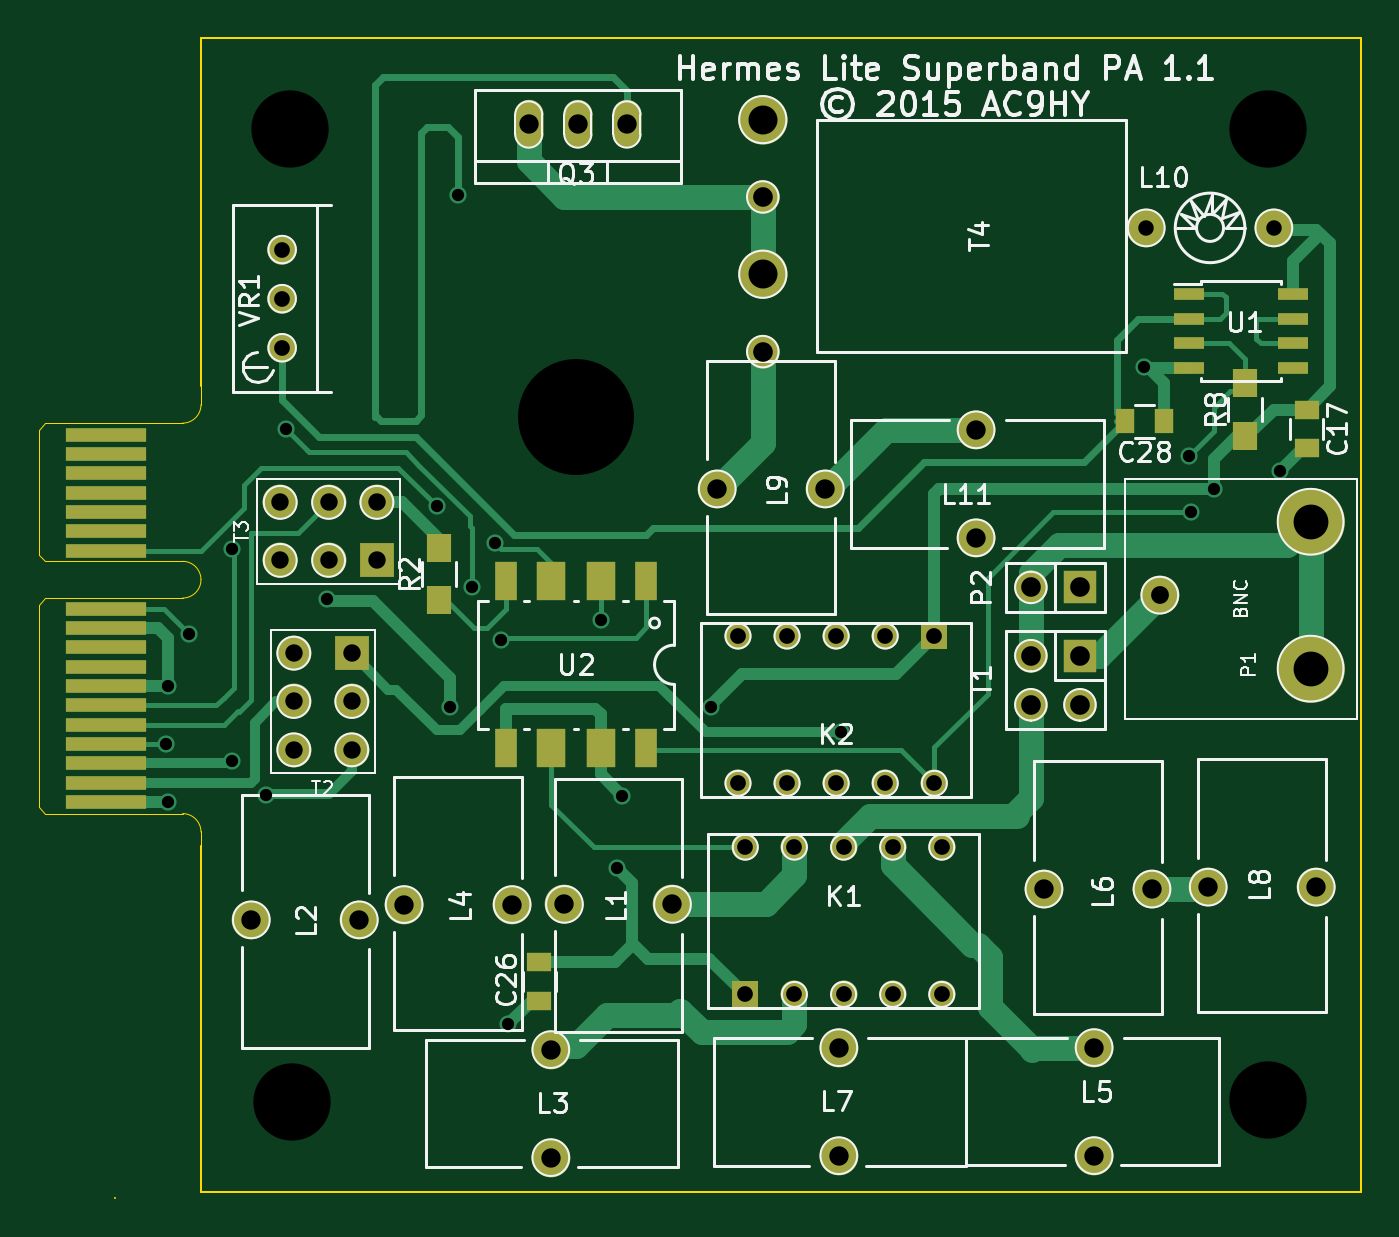
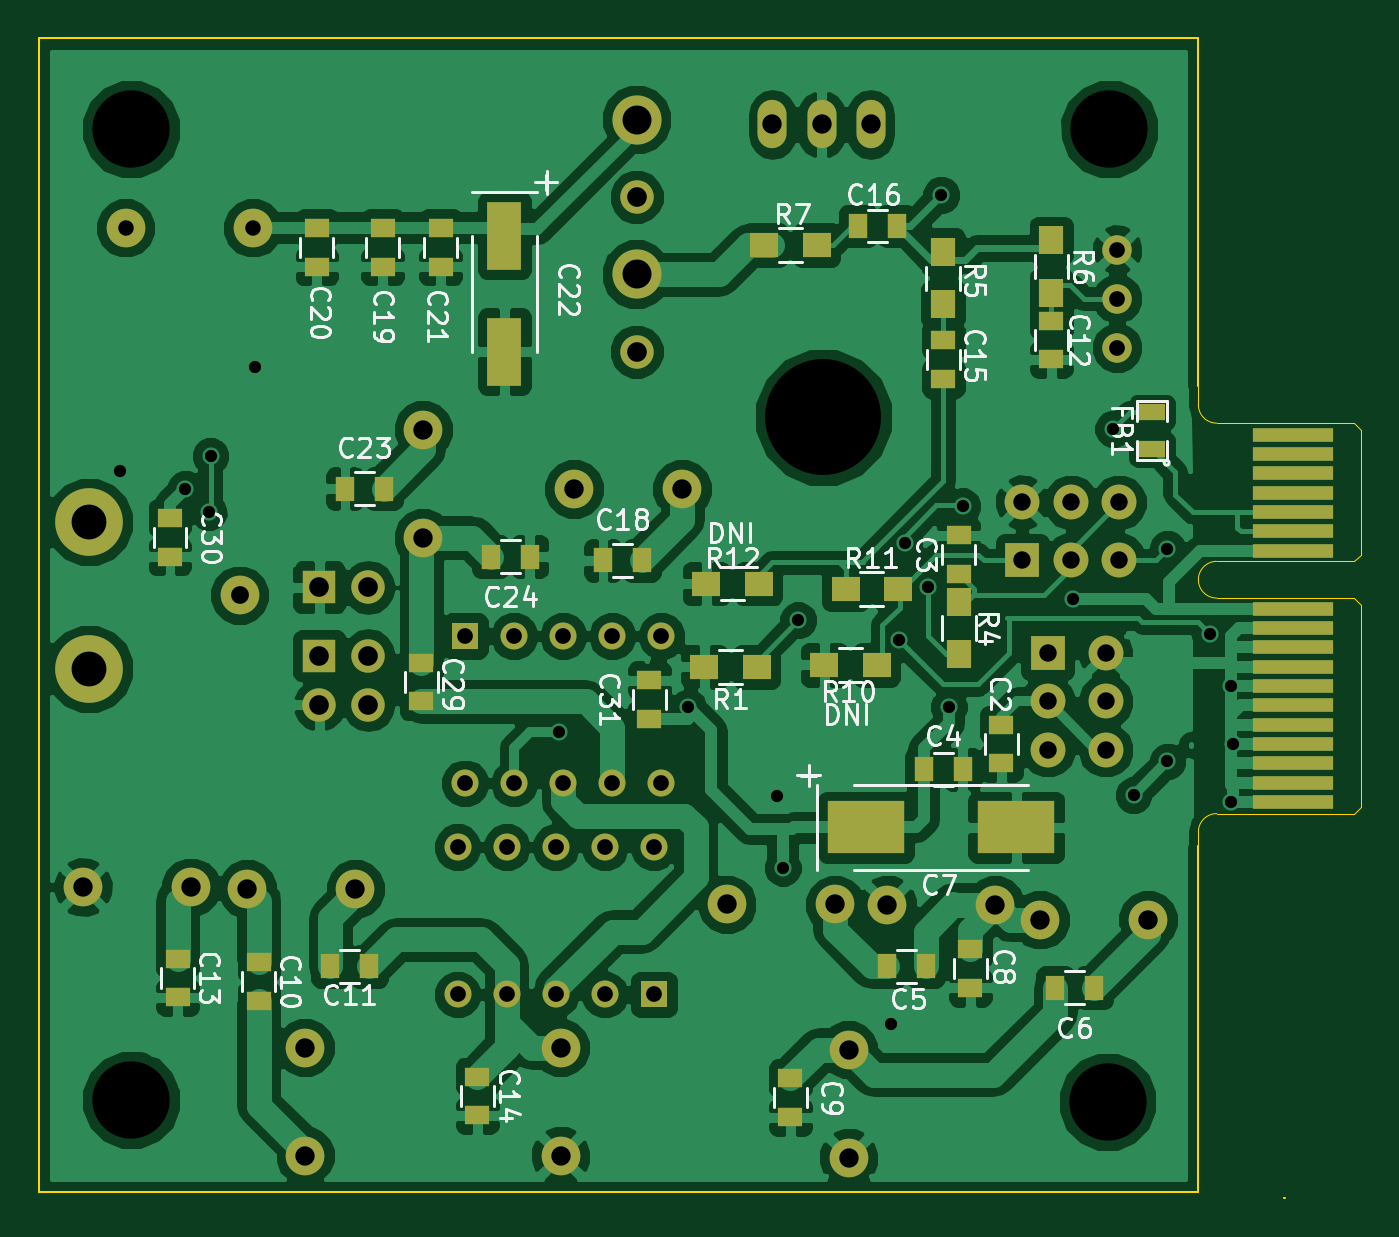
Circuit board: 10 layer files. Board 68.4 x 60.0 mm.
- bottom_copper: basic-superband-pa-B_Cu.gbl (160353 bytes)
- bottom_mask: basic-superband-pa-B_Mask.gbs (4934 bytes)
- paste: basic-superband-pa-B_Paste.gbp (2224 bytes)
- bottom_silk: basic-superband-pa-B_SilkS.gbo (35095 bytes)
- outline: basic-superband-pa-Edge_Cuts.gbr (1464 bytes)
- top_copper: basic-superband-pa-F_Cu.gtl (17000 bytes)
- top_mask: basic-superband-pa-F_Mask.gts (3826 bytes)
- paste: basic-superband-pa-F_Paste.gtp (1116 bytes)
- top_silk: basic-superband-pa-F_SilkS.gto (41812 bytes)
- drill: basic-superband-pa.drl (1963 bytes)

=== bottom_copper: basic-superband-pa-B_Cu.gbl (160353 bytes, source omitted) ===
=== bottom_mask: basic-superband-pa-B_Mask.gbs ===
%FSLAX46Y46*%
G04 Gerber Fmt 4.6, Leading zero omitted, Abs format (unit mm)*
G04 Created by KiCad (PCBNEW (2014-10-27 BZR 5228)-product) date 09/02/2015 08:27:19*
%MOMM*%
G01*
G04 APERTURE LIST*
%ADD10C,0.100000*%
%ADD11R,1.250000X1.000000*%
%ADD12R,1.000000X1.250000*%
%ADD13R,4.200000X0.700000*%
%ADD14R,1.397000X1.397000*%
%ADD15C,1.397000*%
%ADD16C,1.998980*%
%ADD17C,3.500000*%
%ADD18C,2.000000*%
%ADD19R,1.727200X1.727200*%
%ADD20O,1.727200X1.727200*%
%ADD21R,1.800000X1.800000*%
%ADD22C,1.800000*%
%ADD23C,2.540000*%
%ADD24C,1.727200*%
%ADD25C,1.524000*%
%ADD26O,1.501140X2.499360*%
%ADD27R,1.397000X0.889000*%
%ADD28R,1.300000X1.500000*%
%ADD29R,1.500000X1.300000*%
%ADD30R,4.000500X2.700020*%
%ADD31R,1.800860X3.500120*%
G04 APERTURE END LIST*
D10*
D11*
X144600000Y-70500000D03*
X144600000Y-72500000D03*
X146800000Y-62700000D03*
X146800000Y-60700000D03*
D12*
X148600000Y-72800000D03*
X146600000Y-72800000D03*
X150500000Y-83000000D03*
X148500000Y-83000000D03*
X139800000Y-84100000D03*
X141800000Y-84100000D03*
D11*
X146200000Y-82100000D03*
X146200000Y-84100000D03*
X155500000Y-88800000D03*
X155500000Y-90800000D03*
X183000000Y-82800000D03*
X183000000Y-84800000D03*
D12*
X177300000Y-83000000D03*
X179300000Y-83000000D03*
D11*
X142000000Y-51600000D03*
X142000000Y-49600000D03*
X187200000Y-82600000D03*
X187200000Y-84600000D03*
X147600000Y-50600000D03*
X147600000Y-52600000D03*
D12*
X152000000Y-44700000D03*
X150000000Y-44700000D03*
X165200000Y-62000000D03*
X163200000Y-62000000D03*
D11*
X176600000Y-46800000D03*
X176600000Y-44800000D03*
X180000000Y-46800000D03*
X180000000Y-44800000D03*
X173600000Y-46800000D03*
X173600000Y-44800000D03*
D12*
X178546000Y-58293000D03*
X176546000Y-58293000D03*
X169000000Y-61800000D03*
X171000000Y-61800000D03*
D13*
X129500000Y-74500000D03*
X129500000Y-73500000D03*
X129500000Y-72500000D03*
X129500000Y-71500000D03*
X129500000Y-70500000D03*
X129500000Y-69500000D03*
X129500000Y-68500000D03*
X129500000Y-67500000D03*
X129500000Y-66500000D03*
X129500000Y-65500000D03*
X129500000Y-64500000D03*
X129500000Y-61500000D03*
X129500000Y-60500000D03*
X129500000Y-59500000D03*
X129500000Y-58500000D03*
X129500000Y-57500000D03*
X129500000Y-56500000D03*
X129500000Y-55500000D03*
D14*
X162560000Y-84455000D03*
D15*
X165100000Y-84455000D03*
X167640000Y-84455000D03*
X170180000Y-84455000D03*
X172720000Y-84455000D03*
X172720000Y-76835000D03*
X170180000Y-76835000D03*
X167640000Y-76835000D03*
X165100000Y-76835000D03*
X162560000Y-76835000D03*
D14*
X172339000Y-65913000D03*
D15*
X169799000Y-65913000D03*
X167259000Y-65913000D03*
X164719000Y-65913000D03*
X162179000Y-65913000D03*
X162179000Y-73533000D03*
X164719000Y-73533000D03*
X167259000Y-73533000D03*
X169799000Y-73533000D03*
X172339000Y-73533000D03*
D16*
X158792000Y-79796000D03*
X153204000Y-79796000D03*
X142592000Y-80596000D03*
X137004000Y-80596000D03*
X152496000Y-87308000D03*
X152496000Y-92896000D03*
X144908000Y-79804000D03*
X150496000Y-79804000D03*
X180604000Y-92792000D03*
X180604000Y-87204000D03*
X178008000Y-79004000D03*
X183596000Y-79004000D03*
X167396000Y-87208000D03*
X167396000Y-92796000D03*
X186508000Y-78904000D03*
X192096000Y-78904000D03*
X161108000Y-58304000D03*
X166696000Y-58304000D03*
X174498000Y-55245000D03*
X174498000Y-60833000D03*
D17*
X191800000Y-67600000D03*
X191800000Y-60000000D03*
D18*
X184000000Y-63800000D03*
D19*
X179870000Y-63400000D03*
D20*
X177330000Y-63400000D03*
D19*
X179870000Y-66930000D03*
D20*
X177330000Y-66930000D03*
X179870000Y-69470000D03*
X177330000Y-69470000D03*
D21*
X142200000Y-66800000D03*
D22*
X142200000Y-69300000D03*
X139200000Y-66800000D03*
X142200000Y-71800000D03*
X139200000Y-71800000D03*
X139200000Y-69300000D03*
D21*
X143500000Y-62000000D03*
D22*
X141000000Y-62000000D03*
X143500000Y-59000000D03*
X138500000Y-62000000D03*
X138500000Y-59000000D03*
X141000000Y-59000000D03*
D23*
X163461700Y-39199300D03*
D24*
X163461700Y-43199300D03*
D23*
X163461700Y-47199300D03*
D24*
X163461700Y-51199300D03*
D25*
X138600000Y-48460000D03*
X138600000Y-45920000D03*
X138600000Y-51000000D03*
D26*
X153893520Y-39451280D03*
X156433520Y-39451280D03*
X151353520Y-39451280D03*
D16*
X189899460Y-44800000D03*
X183300540Y-44800000D03*
D11*
X174600000Y-69300000D03*
X174600000Y-67300000D03*
X171700000Y-88700000D03*
X171700000Y-90700000D03*
D27*
X136800000Y-56252500D03*
X136800000Y-54347500D03*
D28*
X146800000Y-64150000D03*
X146800000Y-66850000D03*
X147600000Y-46050000D03*
X147600000Y-48750000D03*
X142000000Y-45450000D03*
X142000000Y-48150000D03*
D29*
X156850000Y-45700000D03*
X154150000Y-45700000D03*
X153750000Y-67400000D03*
X151050000Y-67400000D03*
X152650000Y-63500000D03*
X149950000Y-63500000D03*
X159850000Y-63200000D03*
X157150000Y-63200000D03*
D11*
X187600000Y-59800000D03*
X187600000Y-61800000D03*
X162800000Y-70200000D03*
X162800000Y-68200000D03*
D29*
X157250000Y-67500000D03*
X159950000Y-67500000D03*
D30*
X143811260Y-75800000D03*
X151588740Y-75800000D03*
D31*
X170300000Y-51199740D03*
X170300000Y-45200260D03*
M02*

=== paste: basic-superband-pa-B_Paste.gbp ===
%FSLAX46Y46*%
G04 Gerber Fmt 4.6, Leading zero omitted, Abs format (unit mm)*
G04 Created by KiCad (PCBNEW (2014-10-27 BZR 5228)-product) date 09/02/2015 08:27:18*
%MOMM*%
G01*
G04 APERTURE LIST*
%ADD10C,0.100000*%
%ADD11R,1.250000X1.000000*%
%ADD12R,1.000000X1.250000*%
%ADD13R,1.397000X0.889000*%
%ADD14R,1.300000X1.500000*%
%ADD15R,1.500000X1.300000*%
%ADD16R,4.000500X2.700020*%
%ADD17R,1.800860X3.500120*%
G04 APERTURE END LIST*
D10*
D11*
X144600000Y-70500000D03*
X144600000Y-72500000D03*
X146800000Y-62700000D03*
X146800000Y-60700000D03*
D12*
X148600000Y-72800000D03*
X146600000Y-72800000D03*
X150500000Y-83000000D03*
X148500000Y-83000000D03*
X139800000Y-84100000D03*
X141800000Y-84100000D03*
D11*
X146200000Y-82100000D03*
X146200000Y-84100000D03*
X155500000Y-88800000D03*
X155500000Y-90800000D03*
X183000000Y-82800000D03*
X183000000Y-84800000D03*
D12*
X177300000Y-83000000D03*
X179300000Y-83000000D03*
D11*
X142000000Y-51600000D03*
X142000000Y-49600000D03*
X187200000Y-82600000D03*
X187200000Y-84600000D03*
X147600000Y-50600000D03*
X147600000Y-52600000D03*
D12*
X152000000Y-44700000D03*
X150000000Y-44700000D03*
X165200000Y-62000000D03*
X163200000Y-62000000D03*
D11*
X176600000Y-46800000D03*
X176600000Y-44800000D03*
X180000000Y-46800000D03*
X180000000Y-44800000D03*
X173600000Y-46800000D03*
X173600000Y-44800000D03*
D12*
X178546000Y-58293000D03*
X176546000Y-58293000D03*
X169000000Y-61800000D03*
X171000000Y-61800000D03*
D11*
X174600000Y-69300000D03*
X174600000Y-67300000D03*
X171700000Y-88700000D03*
X171700000Y-90700000D03*
D13*
X136800000Y-56252500D03*
X136800000Y-54347500D03*
D14*
X146800000Y-64150000D03*
X146800000Y-66850000D03*
X147600000Y-46050000D03*
X147600000Y-48750000D03*
X142000000Y-45450000D03*
X142000000Y-48150000D03*
D15*
X156850000Y-45700000D03*
X154150000Y-45700000D03*
X153750000Y-67400000D03*
X151050000Y-67400000D03*
X152650000Y-63500000D03*
X149950000Y-63500000D03*
X159850000Y-63200000D03*
X157150000Y-63200000D03*
D11*
X187600000Y-59800000D03*
X187600000Y-61800000D03*
X162800000Y-70200000D03*
X162800000Y-68200000D03*
D15*
X157250000Y-67500000D03*
X159950000Y-67500000D03*
D16*
X143811260Y-75800000D03*
X151588740Y-75800000D03*
D17*
X170300000Y-51199740D03*
X170300000Y-45200260D03*
M02*

=== bottom_silk: basic-superband-pa-B_SilkS.gbo (35095 bytes, source omitted) ===
=== outline: basic-superband-pa-Edge_Cuts.gbr ===
%FSLAX46Y46*%
G04 Gerber Fmt 4.6, Leading zero omitted, Abs format (unit mm)*
G04 Created by KiCad (PCBNEW (2014-10-27 BZR 5228)-product) date 09/02/2015 08:27:19*
%MOMM*%
G01*
G04 APERTURE LIST*
%ADD10C,0.100000*%
%ADD11C,0.020000*%
G04 APERTURE END LIST*
D10*
X194400000Y-94700000D02*
X134400000Y-94700000D01*
X194400000Y-35000000D02*
X194400000Y-94700000D01*
X134400000Y-35000000D02*
X194400000Y-35000000D01*
X134400000Y-53000000D02*
X134400000Y-35000000D01*
X129974340Y-95006160D02*
X129943860Y-95006160D01*
X134400000Y-76800000D02*
X134400000Y-94700000D01*
D11*
X134400000Y-76000000D02*
X134400000Y-77000000D01*
X134400000Y-53950000D02*
X134400000Y-53000000D01*
X133450000Y-75100000D02*
G75*
G02X134400000Y-76050000I0J-950000D01*
G01*
X126000000Y-74750000D02*
X126350000Y-75100000D01*
X126350000Y-75100000D02*
X133450000Y-75100000D01*
X126000000Y-64300000D02*
X126000000Y-74750000D01*
X134400000Y-53950000D02*
G75*
G02X133450000Y-54900000I-950000J0D01*
G01*
X126000000Y-55250000D02*
X126350000Y-54900000D01*
X126350000Y-54900000D02*
X133450000Y-54900000D01*
X133450000Y-62050000D02*
X126350000Y-62050000D01*
X126350000Y-62050000D02*
X126000000Y-61700000D01*
X126000000Y-61700000D02*
X126000000Y-55250000D01*
X126350000Y-63950000D02*
X133450000Y-63950000D01*
X126350000Y-63950000D02*
X126000000Y-64300000D01*
X134400000Y-63000000D02*
G75*
G02X133450000Y-63950000I-950000J0D01*
G01*
X133450000Y-62050000D02*
G75*
G02X134400000Y-63000000I0J-950000D01*
G01*
M02*

=== top_copper: basic-superband-pa-F_Cu.gtl (17000 bytes, source omitted) ===
=== top_mask: basic-superband-pa-F_Mask.gts ===
%FSLAX46Y46*%
G04 Gerber Fmt 4.6, Leading zero omitted, Abs format (unit mm)*
G04 Created by KiCad (PCBNEW (2014-10-27 BZR 5228)-product) date 09/02/2015 08:27:19*
%MOMM*%
G01*
G04 APERTURE LIST*
%ADD10C,0.100000*%
%ADD11R,1.250000X1.000000*%
%ADD12R,4.200000X0.700000*%
%ADD13R,1.397000X1.397000*%
%ADD14C,1.397000*%
%ADD15C,1.998980*%
%ADD16C,3.500000*%
%ADD17C,2.000000*%
%ADD18R,1.727200X1.727200*%
%ADD19O,1.727200X1.727200*%
%ADD20R,1.800000X1.800000*%
%ADD21C,1.800000*%
%ADD22C,2.540000*%
%ADD23C,1.727200*%
%ADD24R,1.550000X0.600000*%
%ADD25C,1.524000*%
%ADD26O,1.501140X2.499360*%
%ADD27R,1.000000X1.250000*%
%ADD28R,1.300000X1.500000*%
%ADD29R,1.168400X2.032000*%
%ADD30R,1.524000X2.032000*%
G04 APERTURE END LIST*
D10*
D11*
X191600000Y-54200000D03*
X191600000Y-56200000D03*
D12*
X129500000Y-74500000D03*
X129500000Y-73500000D03*
X129500000Y-72500000D03*
X129500000Y-71500000D03*
X129500000Y-70500000D03*
X129500000Y-69500000D03*
X129500000Y-68500000D03*
X129500000Y-67500000D03*
X129500000Y-66500000D03*
X129500000Y-65500000D03*
X129500000Y-64500000D03*
X129500000Y-61500000D03*
X129500000Y-60500000D03*
X129500000Y-59500000D03*
X129500000Y-58500000D03*
X129500000Y-57500000D03*
X129500000Y-56500000D03*
X129500000Y-55500000D03*
D13*
X162560000Y-84455000D03*
D14*
X165100000Y-84455000D03*
X167640000Y-84455000D03*
X170180000Y-84455000D03*
X172720000Y-84455000D03*
X172720000Y-76835000D03*
X170180000Y-76835000D03*
X167640000Y-76835000D03*
X165100000Y-76835000D03*
X162560000Y-76835000D03*
D13*
X172339000Y-65913000D03*
D14*
X169799000Y-65913000D03*
X167259000Y-65913000D03*
X164719000Y-65913000D03*
X162179000Y-65913000D03*
X162179000Y-73533000D03*
X164719000Y-73533000D03*
X167259000Y-73533000D03*
X169799000Y-73533000D03*
X172339000Y-73533000D03*
D15*
X158792000Y-79796000D03*
X153204000Y-79796000D03*
X142592000Y-80596000D03*
X137004000Y-80596000D03*
X152496000Y-87308000D03*
X152496000Y-92896000D03*
X144908000Y-79804000D03*
X150496000Y-79804000D03*
X180604000Y-92792000D03*
X180604000Y-87204000D03*
X178008000Y-79004000D03*
X183596000Y-79004000D03*
X167396000Y-87208000D03*
X167396000Y-92796000D03*
X186508000Y-78904000D03*
X192096000Y-78904000D03*
X161108000Y-58304000D03*
X166696000Y-58304000D03*
X174498000Y-55245000D03*
X174498000Y-60833000D03*
D16*
X191800000Y-67600000D03*
X191800000Y-60000000D03*
D17*
X184000000Y-63800000D03*
D18*
X179870000Y-63400000D03*
D19*
X177330000Y-63400000D03*
D18*
X179870000Y-66930000D03*
D19*
X177330000Y-66930000D03*
X179870000Y-69470000D03*
X177330000Y-69470000D03*
D20*
X142200000Y-66800000D03*
D21*
X142200000Y-69300000D03*
X139200000Y-66800000D03*
X142200000Y-71800000D03*
X139200000Y-71800000D03*
X139200000Y-69300000D03*
D20*
X143500000Y-62000000D03*
D21*
X141000000Y-62000000D03*
X143500000Y-59000000D03*
X138500000Y-62000000D03*
X138500000Y-59000000D03*
X141000000Y-59000000D03*
D22*
X163461700Y-39199300D03*
D23*
X163461700Y-43199300D03*
D22*
X163461700Y-47199300D03*
D23*
X163461700Y-51199300D03*
D24*
X185501300Y-48234600D03*
X185501300Y-49504600D03*
X185501300Y-50774600D03*
X185501300Y-52044600D03*
X190901300Y-52044600D03*
X190901300Y-50774600D03*
X190901300Y-49504600D03*
X190901300Y-48234600D03*
D25*
X138600000Y-48460000D03*
X138600000Y-45920000D03*
X138600000Y-51000000D03*
D26*
X153893520Y-39451280D03*
X156433520Y-39451280D03*
X151353520Y-39451280D03*
D11*
X151900000Y-84800000D03*
X151900000Y-82800000D03*
D27*
X184200000Y-54800000D03*
X182200000Y-54800000D03*
D15*
X189899460Y-44800000D03*
X183300540Y-44800000D03*
D28*
X188400000Y-52850000D03*
X188400000Y-55550000D03*
X146700000Y-64050000D03*
X146700000Y-61350000D03*
D29*
X157432200Y-63082000D03*
D30*
X155070000Y-63082000D03*
X152530000Y-63082000D03*
D29*
X150167800Y-63082000D03*
X150167800Y-71718000D03*
D30*
X152530000Y-71718000D03*
X155070000Y-71718000D03*
D29*
X157432200Y-71718000D03*
M02*

=== paste: basic-superband-pa-F_Paste.gtp ===
%FSLAX46Y46*%
G04 Gerber Fmt 4.6, Leading zero omitted, Abs format (unit mm)*
G04 Created by KiCad (PCBNEW (2014-10-27 BZR 5228)-product) date 09/02/2015 08:27:18*
%MOMM*%
G01*
G04 APERTURE LIST*
%ADD10C,0.100000*%
%ADD11R,1.250000X1.000000*%
%ADD12R,1.550000X0.600000*%
%ADD13R,1.000000X1.250000*%
%ADD14R,1.300000X1.500000*%
%ADD15R,1.168400X2.032000*%
%ADD16R,1.524000X2.032000*%
G04 APERTURE END LIST*
D10*
D11*
X191600000Y-54200000D03*
X191600000Y-56200000D03*
D12*
X185501300Y-48234600D03*
X185501300Y-49504600D03*
X185501300Y-50774600D03*
X185501300Y-52044600D03*
X190901300Y-52044600D03*
X190901300Y-50774600D03*
X190901300Y-49504600D03*
X190901300Y-48234600D03*
D11*
X151900000Y-84800000D03*
X151900000Y-82800000D03*
D13*
X184200000Y-54800000D03*
X182200000Y-54800000D03*
D14*
X188400000Y-52850000D03*
X188400000Y-55550000D03*
X146700000Y-64050000D03*
X146700000Y-61350000D03*
D15*
X157432200Y-63082000D03*
D16*
X155070000Y-63082000D03*
X152530000Y-63082000D03*
D15*
X150167800Y-63082000D03*
X150167800Y-71718000D03*
D16*
X152530000Y-71718000D03*
X155070000Y-71718000D03*
D15*
X157432200Y-71718000D03*
M02*

=== top_silk: basic-superband-pa-F_SilkS.gto (41812 bytes, source omitted) ===
=== drill: basic-superband-pa.drl ===
M48
;DRILL file {kicad (2014-10-27 BZR 5228)-product} date 09/02/2015 08:27:29
;FORMAT={3:3/ absolute / metric / keep zeros}
FMAT,2
METRIC,TZ
T1C0.635
T2C0.800
T3C0.813
T4C0.900
T5C0.920
T6C1.001
T7C1.016
T8C1.500
T9C1.800
T10C4.000
T11C5.999
%
G90
G05
M71
T1
X132600Y-071500
X132700Y-068500
X132700Y-074500
X133800Y-065800
X136000Y-061400
X136000Y-072400
X137750Y-074150
X138800Y-055200
X140900Y-064000
X146600Y-059200
X147300Y-069600
X147700Y-043100
X148400Y-063400
X149600Y-061100
X149900Y-066100
X150300Y-086000
X155100Y-065100
X155900Y-077900
X156200Y-074200
X160800Y-069600
X167500Y-070900
X183200Y-052000
X185500Y-056600
X185600Y-059500
X186800Y-058300
X190200Y-057400
T2
X183301Y-044800
X189899Y-044800
T3
X138600Y-045920
X138600Y-048460
X138600Y-051000
X162179Y-065913
X162179Y-073533
X162560Y-076835
X162560Y-084455
X164719Y-065913
X164719Y-073533
X165100Y-076835
X165100Y-084455
X167259Y-065913
X167259Y-073533
X167640Y-076835
X167640Y-084455
X169799Y-065913
X169799Y-073533
X170180Y-076835
X170180Y-084455
X172339Y-065913
X172339Y-073533
X172720Y-076835
X172720Y-084455
T4
X138500Y-059000
X138500Y-062000
X139200Y-066800
X139200Y-069300
X139200Y-071800
X141000Y-059000
X141000Y-062000
X142200Y-066800
X142200Y-069300
X142200Y-071800
X143500Y-059000
X143500Y-062000
T5
X184000Y-063800
T6
X137004Y-080596
X142592Y-080596
X144908Y-079804
X150496Y-079804
X151354Y-039451
X152496Y-087308
X152496Y-092896
X153204Y-079796
X153894Y-039451
X156434Y-039451
X158792Y-079796
X161108Y-058304
X166696Y-058304
X167396Y-087208
X167396Y-092796
X174498Y-055245
X174498Y-060833
X178008Y-079004
X180604Y-087204
X180604Y-092792
X183596Y-079004
X186508Y-078904
X192096Y-078904
T7
X163462Y-043199
X163462Y-051199
X177330Y-063400
X177330Y-066930
X177330Y-069470
X179870Y-063400
X179870Y-066930
X179870Y-069470
T8
X163462Y-039199
X163462Y-047199
T9
X191800Y-060000
X191800Y-067600
T10
X139000Y-039700
X139100Y-090000
X189600Y-039700
X189600Y-089900
T11
X153800Y-054600
T0
M30
